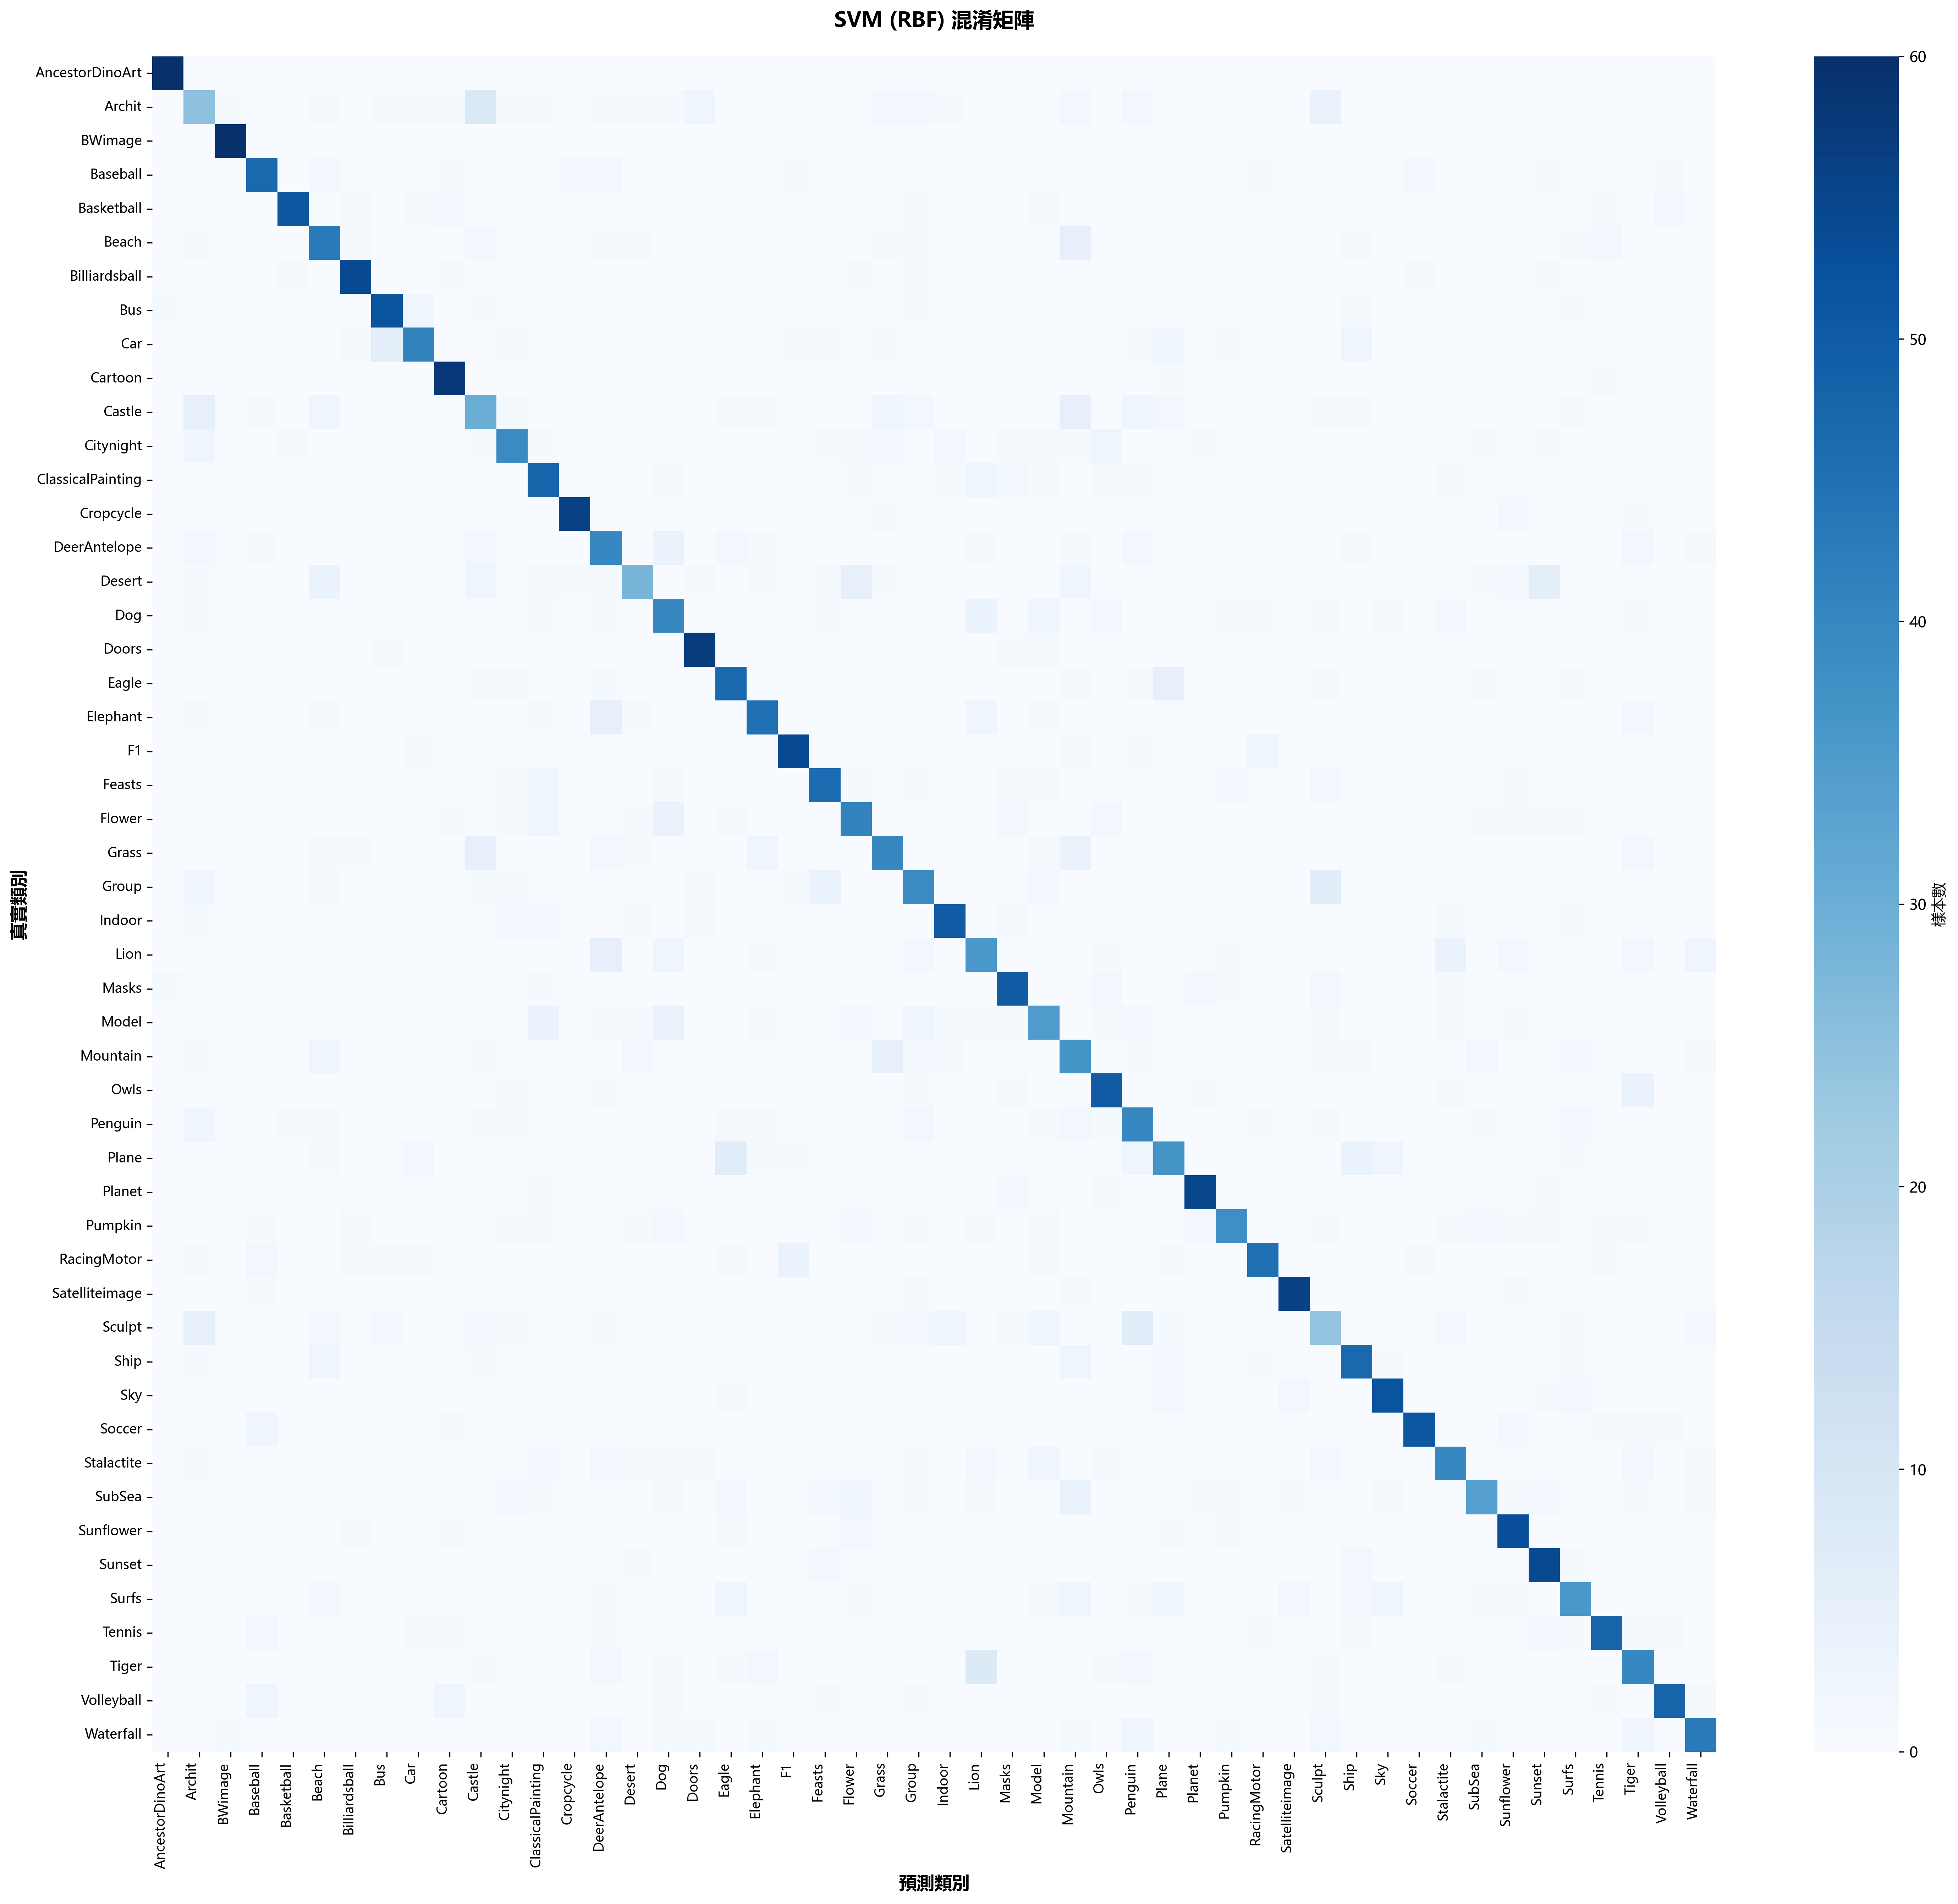

Data behind this chart, as committed beside it:
, AncestorDinoArt, Archit, BWimage, Baseball, Basketball, Beach, Billiardsball, Bus, Car, Cartoon, Castle, Citynight, ClassicalPainting, Cropcycle, DeerAntelope, Desert, Dog, Doors, Eagle, Elephant, F1, Feasts, Flower
AncestorDinoArt, 60, 0, 0, 0, 0, 0, 0, 0, 0, 0, 0, 0, 0, 0, 0, 0, 0, 0, 0, 0, 0, 0, 0
Archit, 0, 25, 1, 0, 0, 1, 0, 1, 1, 1, 9, 1, 1, 0, 1, 1, 1, 3, 0, 0, 0, 0, 0
BWimage, 0, 0, 60, 0, 0, 0, 0, 0, 0, 0, 0, 0, 0, 0, 0, 0, 0, 0, 0, 0, 0, 0, 0
Baseball, 0, 0, 0, 47, 0, 2, 0, 0, 0, 1, 0, 0, 0, 2, 2, 0, 0, 0, 0, 0, 1, 0, 0
Basketball, 0, 0, 0, 0, 51, 0, 1, 0, 1, 2, 0, 0, 0, 0, 0, 0, 0, 0, 0, 0, 0, 0, 0
Beach, 0, 1, 0, 0, 0, 43, 1, 0, 0, 0, 2, 0, 0, 0, 1, 1, 0, 0, 0, 0, 0, 0, 0
Billiardsball, 0, 0, 0, 0, 1, 0, 54, 0, 0, 1, 0, 0, 0, 0, 0, 0, 0, 0, 0, 0, 0, 0, 1
Bus, 1, 0, 0, 0, 0, 0, 0, 52, 3, 0, 1, 0, 0, 0, 0, 0, 0, 0, 0, 0, 0, 0, 0
Car, 0, 0, 0, 0, 0, 0, 1, 6, 41, 0, 0, 1, 0, 0, 0, 0, 0, 0, 0, 0, 1, 1, 0
Cartoon, 0, 0, 0, 0, 0, 0, 0, 0, 0, 58, 0, 0, 0, 0, 0, 0, 0, 0, 0, 0, 0, 0, 0
Castle, 0, 5, 0, 1, 0, 3, 0, 0, 0, 0, 30, 1, 0, 0, 0, 0, 0, 0, 1, 1, 0, 0, 0
Citynight, 0, 3, 0, 0, 1, 0, 0, 0, 0, 0, 1, 39, 1, 0, 0, 0, 0, 0, 0, 0, 0, 1, 1
ClassicalPainting, 0, 0, 0, 0, 0, 0, 0, 0, 0, 0, 0, 0, 48, 0, 0, 0, 1, 0, 0, 0, 0, 0, 1
Cropcycle, 0, 0, 0, 0, 0, 0, 0, 0, 0, 0, 0, 0, 0, 56, 0, 0, 0, 0, 0, 0, 0, 0, 0
DeerAntelope, 0, 2, 0, 1, 0, 0, 0, 0, 0, 0, 2, 0, 0, 0, 40, 0, 4, 0, 2, 1, 0, 0, 0
Desert, 0, 1, 0, 0, 0, 4, 0, 0, 0, 0, 3, 0, 1, 1, 1, 28, 0, 1, 0, 1, 0, 1, 5
Dog, 0, 1, 0, 0, 0, 0, 0, 0, 0, 0, 0, 0, 1, 0, 1, 0, 40, 0, 0, 0, 0, 1, 0
Doors, 0, 0, 0, 0, 0, 0, 0, 1, 0, 0, 0, 0, 0, 0, 0, 0, 0, 57, 0, 0, 0, 0, 0
Eagle, 0, 0, 0, 0, 0, 0, 0, 0, 0, 0, 1, 1, 0, 0, 1, 0, 0, 0, 47, 0, 0, 0, 0
Elephant, 0, 1, 0, 0, 0, 1, 0, 0, 0, 0, 0, 0, 1, 0, 5, 1, 0, 0, 0, 45, 0, 0, 0
F1, 0, 0, 0, 0, 0, 0, 0, 0, 1, 0, 0, 0, 0, 0, 0, 0, 0, 0, 0, 0, 54, 0, 0
Feasts, 0, 0, 0, 0, 0, 0, 0, 0, 0, 0, 0, 1, 3, 0, 0, 0, 1, 0, 0, 0, 0, 46, 1
Flower, 0, 0, 0, 0, 0, 0, 0, 0, 0, 1, 0, 1, 3, 0, 0, 1, 4, 0, 1, 0, 0, 0, 41
Grass, 0, 0, 0, 0, 0, 1, 1, 0, 0, 0, 5, 0, 0, 0, 2, 1, 0, 0, 0, 3, 0, 0, 0
Group, 0, 3, 0, 0, 0, 1, 0, 0, 0, 0, 1, 1, 0, 0, 0, 0, 0, 1, 0, 0, 1, 4, 0
Indoor, 0, 1, 0, 0, 0, 0, 0, 0, 0, 0, 0, 2, 2, 0, 0, 1, 0, 1, 0, 0, 0, 0, 0
Lion, 0, 0, 0, 0, 0, 0, 0, 0, 0, 0, 0, 0, 0, 0, 5, 0, 3, 0, 0, 1, 0, 0, 0
Masks, 1, 0, 0, 0, 0, 0, 0, 0, 0, 0, 0, 0, 1, 0, 0, 0, 0, 0, 0, 0, 0, 0, 0
Model, 0, 0, 0, 0, 0, 0, 0, 0, 0, 0, 0, 0, 4, 0, 1, 1, 4, 0, 0, 1, 0, 0, 2
Mountain, 0, 1, 0, 0, 0, 3, 0, 0, 0, 0, 1, 0, 0, 0, 0, 2, 0, 0, 0, 0, 0, 0, 0
Owls, 0, 0, 0, 0, 0, 0, 0, 0, 0, 0, 0, 1, 0, 0, 1, 0, 0, 0, 0, 0, 0, 0, 0
Penguin, 0, 3, 0, 0, 1, 1, 0, 0, 0, 0, 1, 1, 0, 0, 0, 0, 0, 0, 1, 1, 0, 0, 0
Plane, 0, 0, 0, 0, 0, 1, 0, 0, 2, 0, 0, 0, 0, 0, 0, 0, 0, 0, 7, 1, 1, 0, 0
Planet, 0, 0, 0, 0, 0, 0, 0, 0, 0, 0, 0, 0, 1, 0, 0, 0, 0, 0, 0, 0, 0, 0, 0
Pumpkin, 0, 0, 0, 1, 0, 0, 1, 0, 0, 0, 0, 1, 1, 0, 0, 1, 2, 0, 0, 0, 0, 0, 2
RacingMotor, 0, 1, 0, 2, 0, 0, 1, 1, 1, 0, 0, 0, 0, 0, 0, 0, 0, 0, 1, 0, 4, 0, 0
Satelliteimage, 0, 0, 0, 1, 0, 0, 0, 0, 0, 0, 0, 0, 0, 0, 0, 0, 0, 0, 0, 0, 0, 0, 0
Sculpt, 0, 5, 0, 0, 0, 2, 0, 2, 0, 0, 2, 1, 0, 0, 1, 0, 0, 0, 0, 0, 0, 0, 0
Ship, 0, 1, 0, 0, 0, 3, 0, 0, 0, 0, 1, 0, 0, 0, 0, 0, 0, 0, 0, 0, 0, 0, 0
Sky, 0, 0, 0, 0, 0, 0, 0, 0, 0, 0, 0, 0, 0, 0, 0, 0, 0, 0, 1, 0, 0, 0, 0
Soccer, 0, 0, 0, 3, 0, 0, 0, 0, 0, 1, 0, 0, 0, 0, 0, 0, 0, 0, 0, 0, 0, 0, 0
Stalactite, 0, 1, 0, 0, 0, 0, 0, 0, 0, 0, 0, 0, 2, 0, 2, 1, 1, 1, 0, 0, 0, 0, 0
SubSea, 0, 0, 0, 0, 0, 0, 0, 0, 0, 0, 0, 2, 1, 0, 0, 0, 1, 0, 2, 0, 0, 2, 3
Sunflower, 0, 0, 0, 0, 0, 0, 1, 0, 0, 1, 0, 0, 0, 0, 0, 0, 0, 0, 1, 0, 0, 0, 2
Sunset, 0, 0, 0, 0, 0, 0, 0, 0, 0, 0, 0, 0, 0, 0, 0, 1, 0, 0, 0, 0, 0, 2, 0
Surfs, 0, 0, 0, 0, 0, 2, 0, 0, 0, 0, 0, 0, 0, 0, 1, 0, 0, 0, 3, 0, 0, 0, 1
Tennis, 0, 0, 0, 2, 0, 0, 0, 0, 1, 1, 0, 0, 0, 0, 1, 0, 0, 0, 0, 0, 0, 0, 0
Tiger, 0, 0, 0, 0, 0, 0, 0, 0, 0, 0, 1, 0, 0, 0, 2, 0, 1, 0, 1, 2, 0, 0, 0
Volleyball, 0, 0, 0, 3, 0, 0, 0, 0, 0, 3, 0, 0, 0, 0, 0, 0, 1, 0, 0, 0, 0, 1, 0
Waterfall, 0, 0, 1, 0, 0, 0, 0, 0, 0, 0, 0, 0, 0, 0, 2, 0, 1, 1, 0, 1, 0, 0, 0
